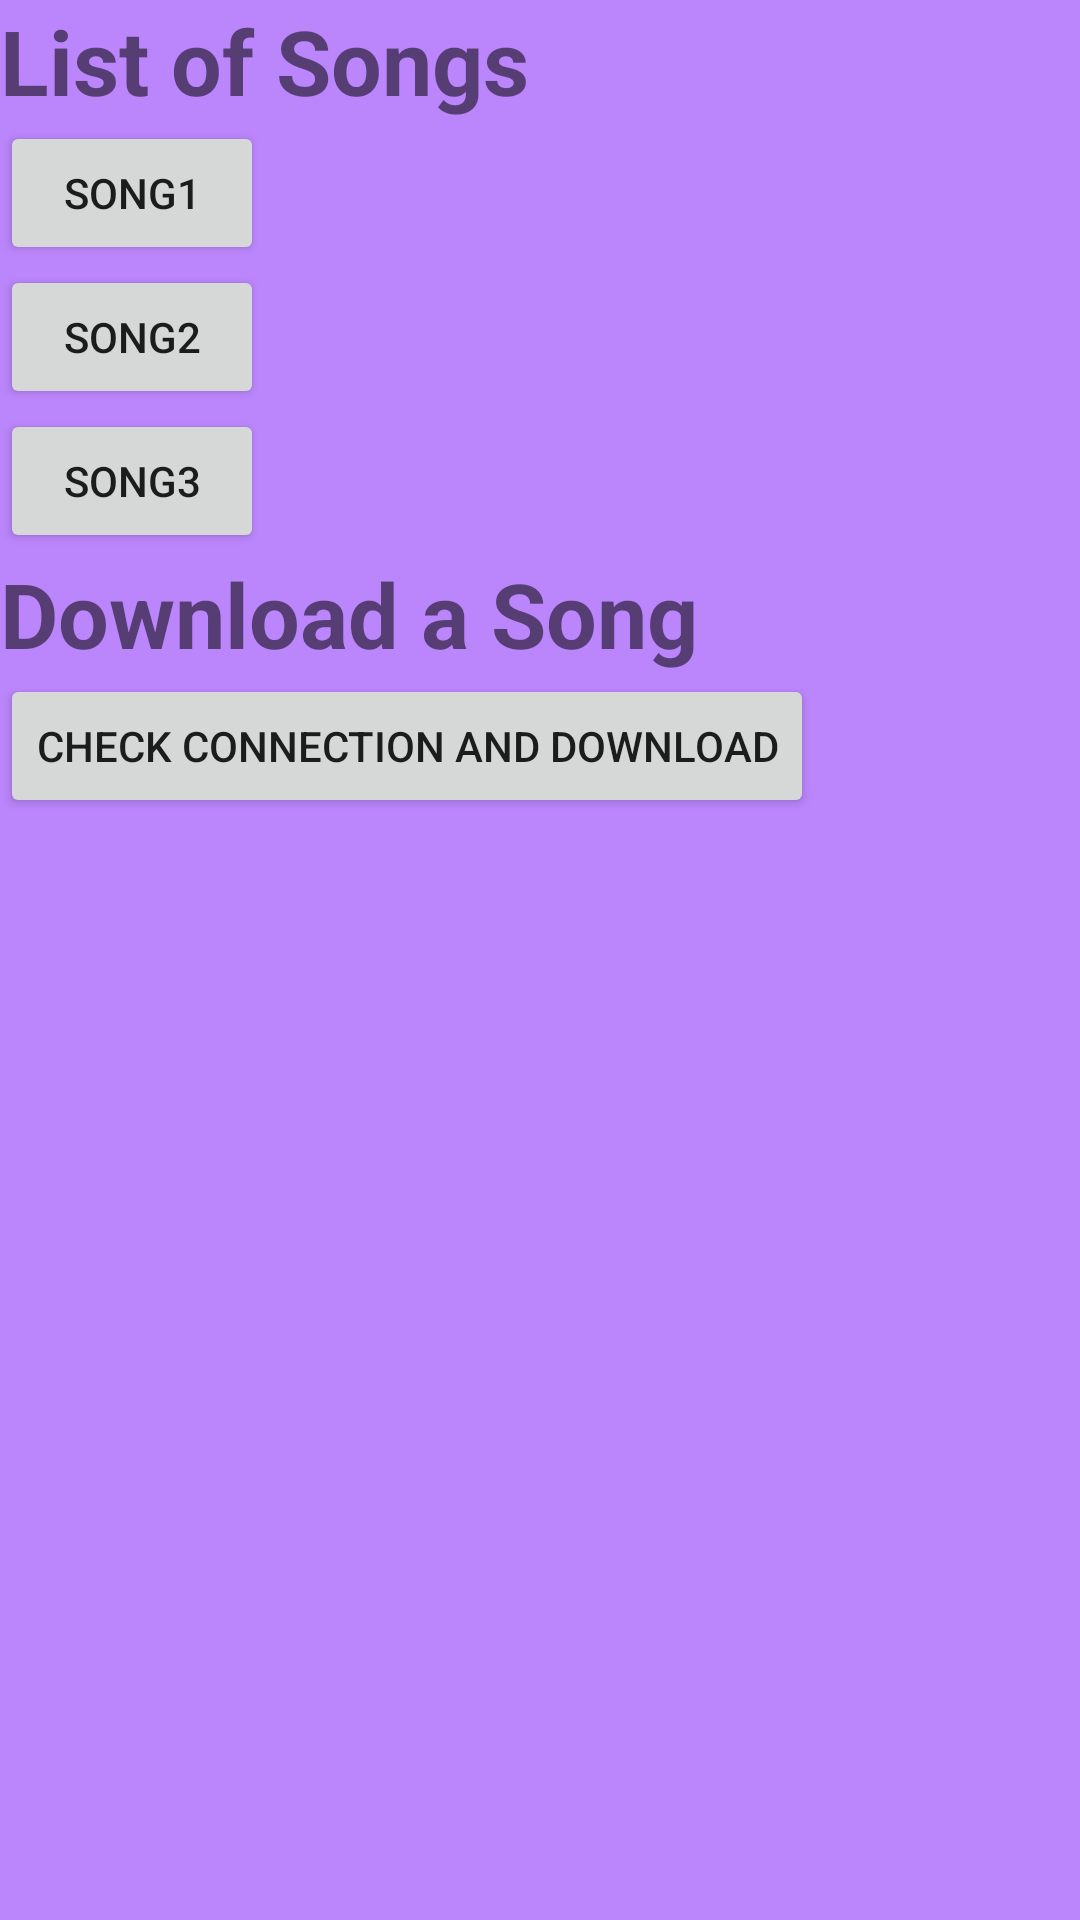

Write the Android layout XML for this screen, with the resource values it uses.
<!-- AndroidManifest.xml: application theme Theme.MyMusic -->
<!-- res/layout/fragment_main.xml -->
<?xml version="1.0" encoding="utf-8"?>
<RelativeLayout xmlns:android="http://schemas.android.com/apk/res/android"
    xmlns:tools="http://schemas.android.com/tools"
    android:layout_width="match_parent"
    android:layout_height="match_parent"
    android:background="@color/purple_200"
    tools:context=".mainF">
    <TextView
        android:id="@+id/textView1"
        android:layout_width="wrap_content"
        android:layout_height="wrap_content"
        android:textSize="30dp"
        android:textStyle="bold"
        android:text="List of Songs" />

    <Button
        android:layout_width="wrap_content"
        android:layout_height="wrap_content"
        android:id="@+id/f1"
        android:layout_below="@id/textView1"
        android:text="Song1"/>
    <Button
        android:layout_width="wrap_content"
        android:layout_height="wrap_content"
        android:id="@+id/f2"
        android:layout_below="@id/f1"
        android:text="Song2"/>
    <Button
        android:layout_width="wrap_content"
        android:layout_height="wrap_content"
        android:id="@+id/f3"
        android:layout_below="@id/f2"
        android:text="Song3"/>
    <TextView
        android:id="@+id/textView2"
        android:layout_below="@id/f3"
        android:layout_width="wrap_content"
        android:layout_height="wrap_content"
        android:textSize="30dp"
        android:textStyle="bold"
        android:text="Download a Song" />
    <Button
        android:layout_width="wrap_content"
        android:layout_height="wrap_content"
        android:id="@+id/bnet"
        android:layout_below="@id/textView2"
        android:text="Check Connection and Download"/>



</RelativeLayout>
<!-- resources referenced by this layout -->
<resources>
  <style name="Theme.MyMusic" parent="Theme.MaterialComponents.DayNight.DarkActionBar">
          
          <item name="colorPrimary">@color/purple_500</item>
          <item name="colorPrimaryVariant">@color/purple_700</item>
          <item name="colorOnPrimary">@color/white</item>
          
          <item name="colorSecondary">@color/teal_200</item>
          <item name="colorSecondaryVariant">@color/teal_700</item>
          <item name="colorOnSecondary">@color/black</item>
          
          <item name="android:statusBarColor" tools:targetApi="l">?attr/colorPrimaryVariant</item>
          
      </style>
  <!-- not gathered from this repository: default colours our renderer supplied (Android Studio template values) -->
  <color name="purple_200">#FFBB86FC</color>
  <color name="purple_500">#FF6200EE</color>
  <color name="purple_700">#FF3700B3</color>
  <color name="teal_200">#FF03DAC5</color>
  <color name="teal_700">#FF018786</color>
  <color name="black">#FF000000</color>
  <color name="white">#FFFFFFFF</color>
</resources>
